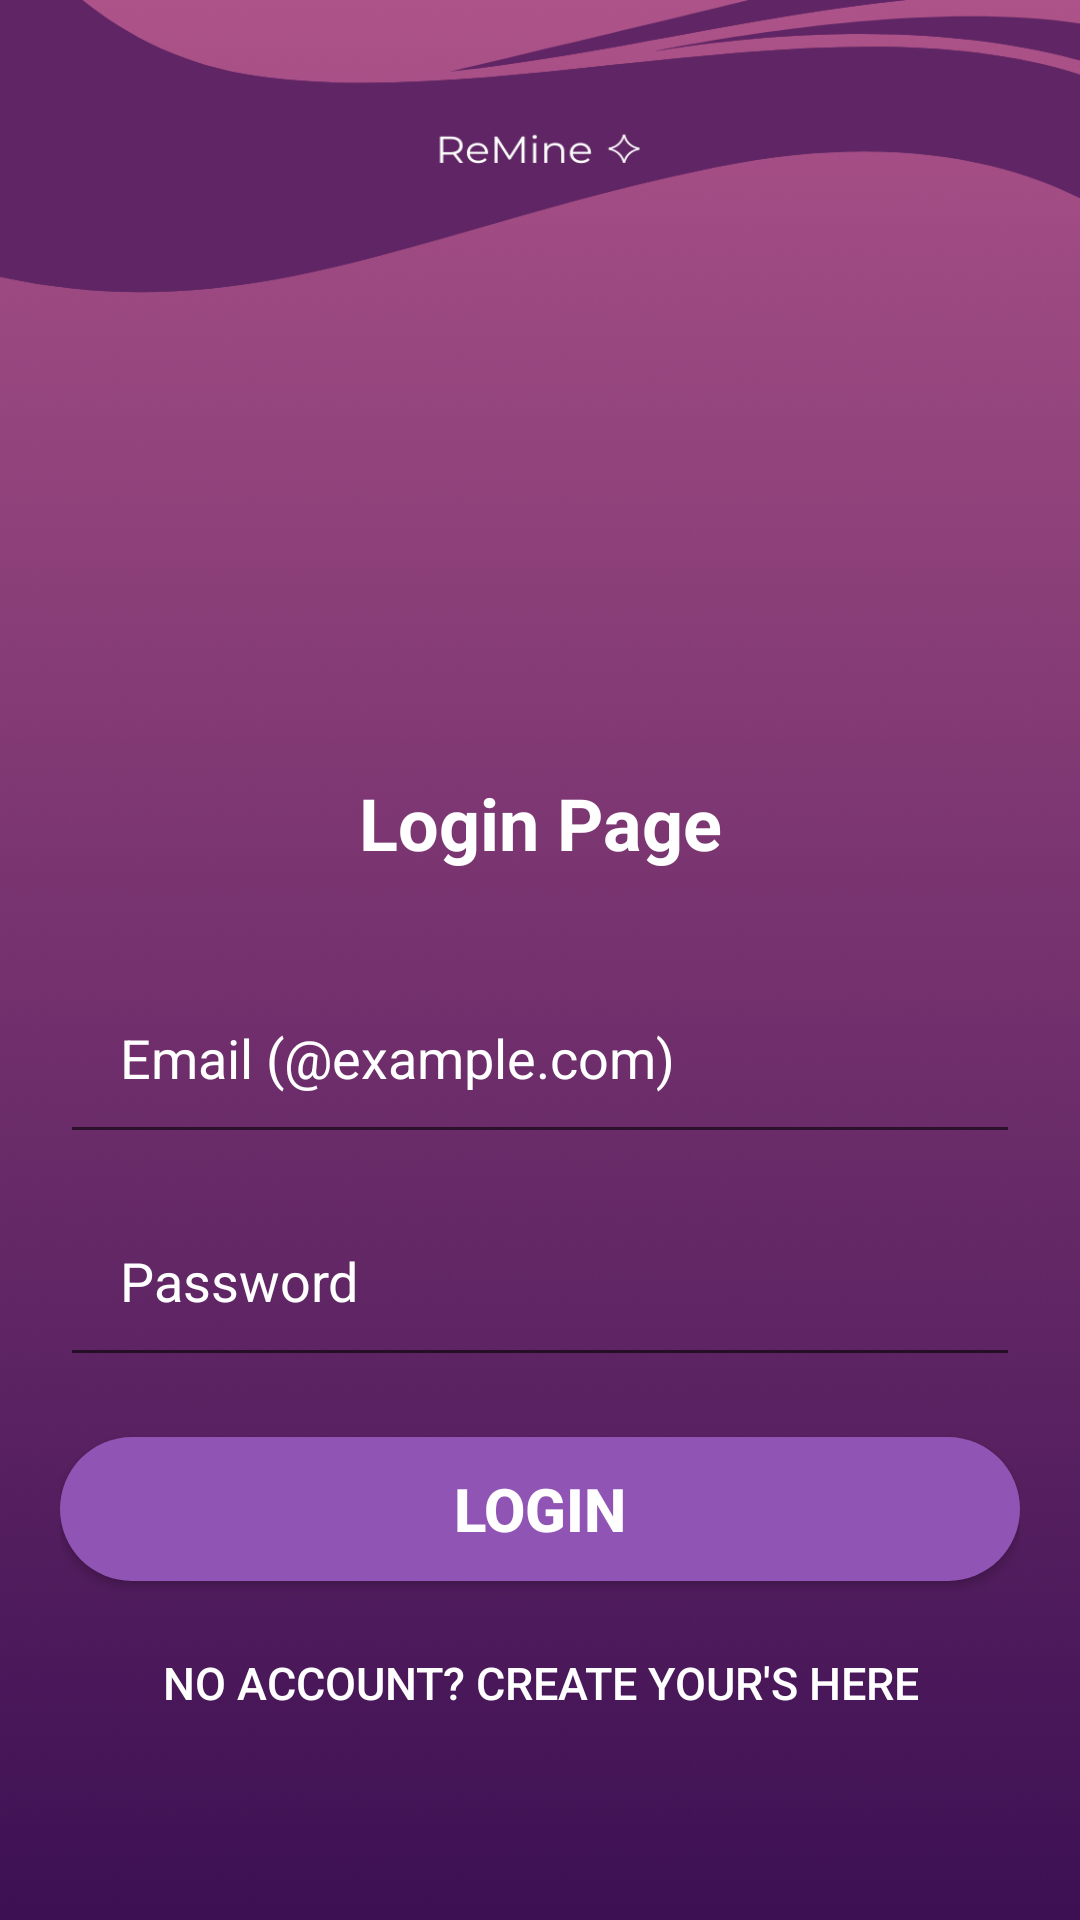

The Android layout XML behind this screen, and the referenced resources:
<!-- AndroidManifest.xml: application theme Theme.ReMine -->
<!-- res/layout/activity_login.xml -->
<?xml version="1.0" encoding="utf-8"?>
<androidx.constraintlayout.widget.ConstraintLayout
    xmlns:android="http://schemas.android.com/apk/res/android"
    xmlns:app="http://schemas.android.com/apk/res-auto"
    xmlns:tools="http://schemas.android.com/tools"
    android:id="@+id/title_login"
    android:layout_width="match_parent"
    android:layout_height="match_parent"
    android:background="@drawable/background"
    android:padding="20dp"
    tools:context=".ui.LoginActivity">

    <TextView
        android:id="@+id/register_text"
        android:layout_width="0dp"
        android:layout_height="wrap_content"
        android:layout_marginTop="228dp"
        android:padding="10dp"
        android:text="@string/title_login"
        android:textAlignment="center"
        android:textColor="@color/white"
        android:textSize="24sp"
        android:textStyle="bold"
        app:layout_constraintEnd_toEndOf="parent"
        app:layout_constraintHorizontal_bias="0.0"
        app:layout_constraintStart_toStartOf="parent"
        app:layout_constraintTop_toTopOf="parent" />

    <EditText
        android:id="@+id/user_email_input"
        android:layout_width="0dp"
        android:layout_height="wrap_content"
        android:hint="@string/user_email"
        android:inputType="textEmailAddress"
        android:padding="20dp"
        android:textColorHint="@color/white"
        android:textSize="18sp"
        app:layout_constraintEnd_toEndOf="parent"
        app:layout_constraintStart_toStartOf="parent"
        app:layout_constraintTop_toBottomOf="@id/register_text"
        android:layout_marginTop="20dp" />

    <EditText
        android:id="@+id/user_pass_input"
        android:layout_width="0dp"
        android:layout_height="wrap_content"
        android:hint="@string/user_password"
        android:inputType="textPassword"
        android:padding="20dp"
        android:textColorHint="@color/white"
        app:layout_constraintEnd_toEndOf="parent"
        app:layout_constraintStart_toStartOf="parent"
        app:layout_constraintTop_toBottomOf="@id/user_email_input"
        android:layout_marginTop="10dp" />

    <Button
        android:id="@+id/login_button"
        android:layout_width="0dp"
        android:layout_height="wrap_content"
        android:background="@drawable/shapedashboard"
        android:text="@string/button_login"
        android:textColor="@color/white"
        android:textSize="20sp"
        android:textStyle="bold"
        app:layout_constraintEnd_toEndOf="parent"
        app:layout_constraintStart_toStartOf="parent"
        app:layout_constraintTop_toBottomOf="@id/user_pass_input"
        android:layout_marginTop="20dp" />

    <Button
        android:id="@+id/register_button"
        android:layout_width="wrap_content"
        android:layout_height="wrap_content"
        android:background="@null"
        android:text="@string/button_go_register"
        android:textColor="@color/white"
        android:textSize="15sp"
        app:layout_constraintEnd_toEndOf="parent"
        app:layout_constraintStart_toStartOf="parent"
        app:layout_constraintTop_toBottomOf="@id/login_button"
        android:layout_marginTop="10dp" />

</androidx.constraintlayout.widget.ConstraintLayout>



    
<!-- resources referenced by this layout -->
<resources>
  <color name="white">#FFFFFFFF</color>
  <!-- drawable background: png bitmap (drawable, 176901 bytes) -->
  <!-- drawable shapedashboard (drawable) -->
  <?xml version="1.0" encoding="utf-8"?>
  <shape xmlns:android="http://schemas.android.com/apk/res/android"
      android:shape="rectangle">
  
      <solid android:color="#9055B4"/>
      <corners android:radius="150dp"/>
  
  </shape>
  <string name="button_go_register">No Account? Create Your\'s Here</string>
  <string name="button_login">Login</string>
  <string name="title_login">Login Page</string>
  <string name="user_email">Email (@example.com)</string>
  <string name="user_password">Password</string>
  <style name="Theme.ReMine" parent="Base.Theme.ReMine" />
  <style name="Base.Theme.ReMine" parent="Theme.AppCompat.Light.NoActionBar">
          
          
      </style>
</resources>
